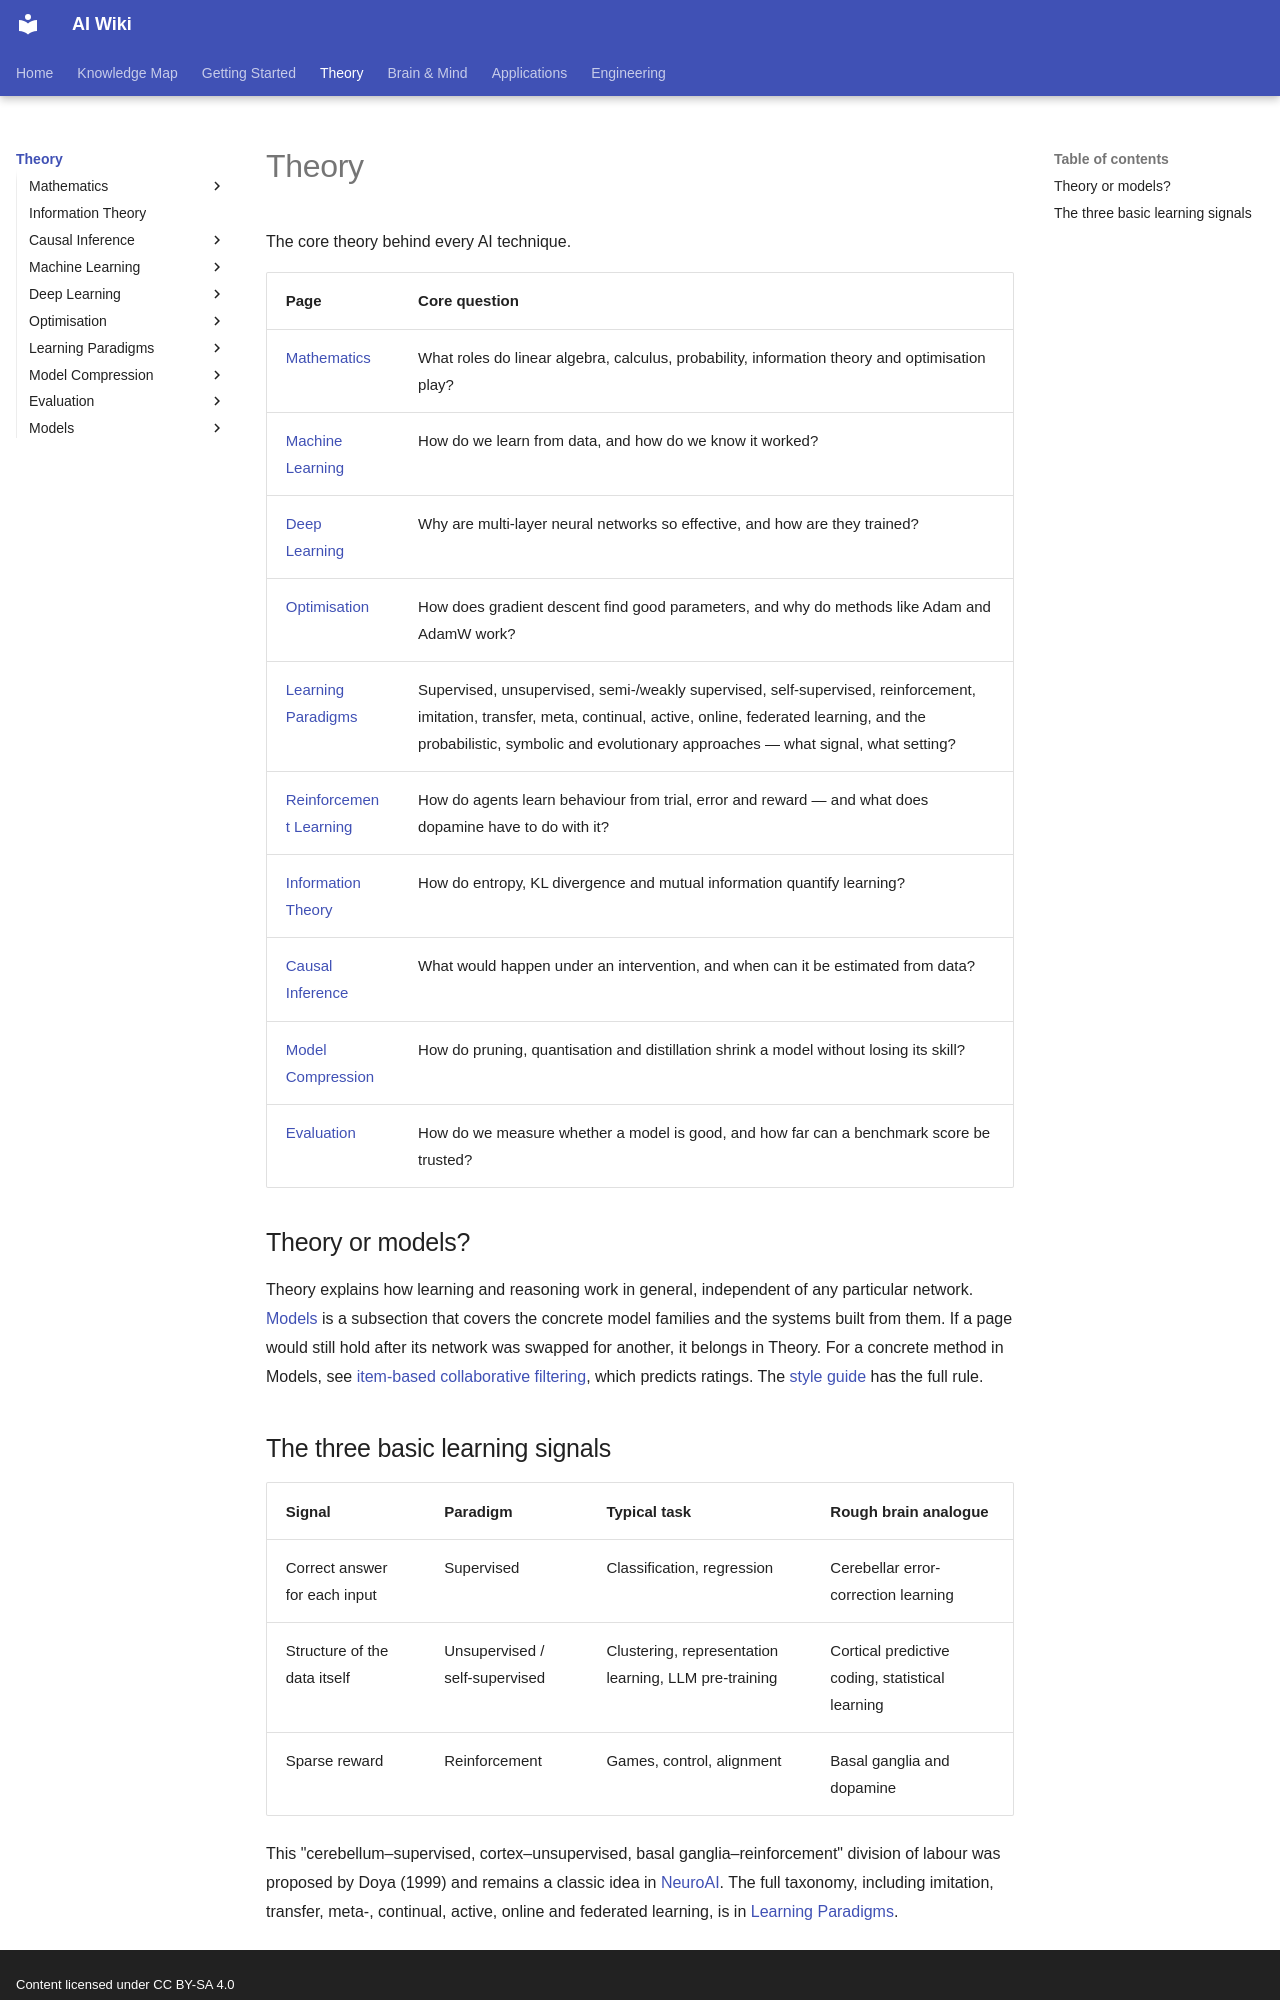

repository: zi-yue-1129/ai-wiki · page: theory/index.html · generator: mkdocs · copyright: Content licensed under CC BY-SA 4.0

# Theory

The core theory behind every AI technique.

| Page | Core question |
|---|---|
| [Mathematics](math/index.md) | What roles do linear algebra, calculus, probability, information theory and optimisation play? |
| [Machine Learning](machine-learning/index.md) | How do we learn from data, and how do we know it worked? |
| [Deep Learning](deep-learning/index.md) | Why are multi-layer neural networks so effective, and how are they trained? |
| [Optimisation](optimization/index.md) | How does gradient descent find good parameters, and why do methods like Adam and AdamW work? |
| [Learning Paradigms](paradigms/index.md) | Supervised, unsupervised, semi-/weakly supervised, self-supervised, reinforcement, imitation, transfer, meta, continual, active, online, federated learning, and the probabilistic, symbolic and evolutionary approaches — what signal, what setting? |
| [Reinforcement Learning](paradigms/reinforcement-learning/index.md) | How do agents learn behaviour from trial, error and reward — and what does dopamine have to do with it? |
| [Information Theory](information-theory/index.md) | How do entropy, KL divergence and mutual information quantify learning? |
| [Causal Inference](causal-inference/index.md) | What would happen under an intervention, and when can it be estimated from data? |
| [Model Compression](model-compression/index.md) | How do pruning, quantisation and distillation shrink a model without losing its skill? |
| [Evaluation](evaluation/index.md) | How do we measure whether a model is good, and how far can a benchmark score be trusted? |

## Theory or models?

Theory explains how learning and reasoning work in general, independent of any particular network. [Models](models/index.md) is a subsection that covers the concrete model families and the systems built from them. If a page would still hold after its network was swapped for another, it belongs in Theory. For a concrete method in Models, see [item-based collaborative filtering](models/recommender/item-based-cf.md), which predicts ratings. The [style guide](../reference/style-guide/index.md) has the full rule.
